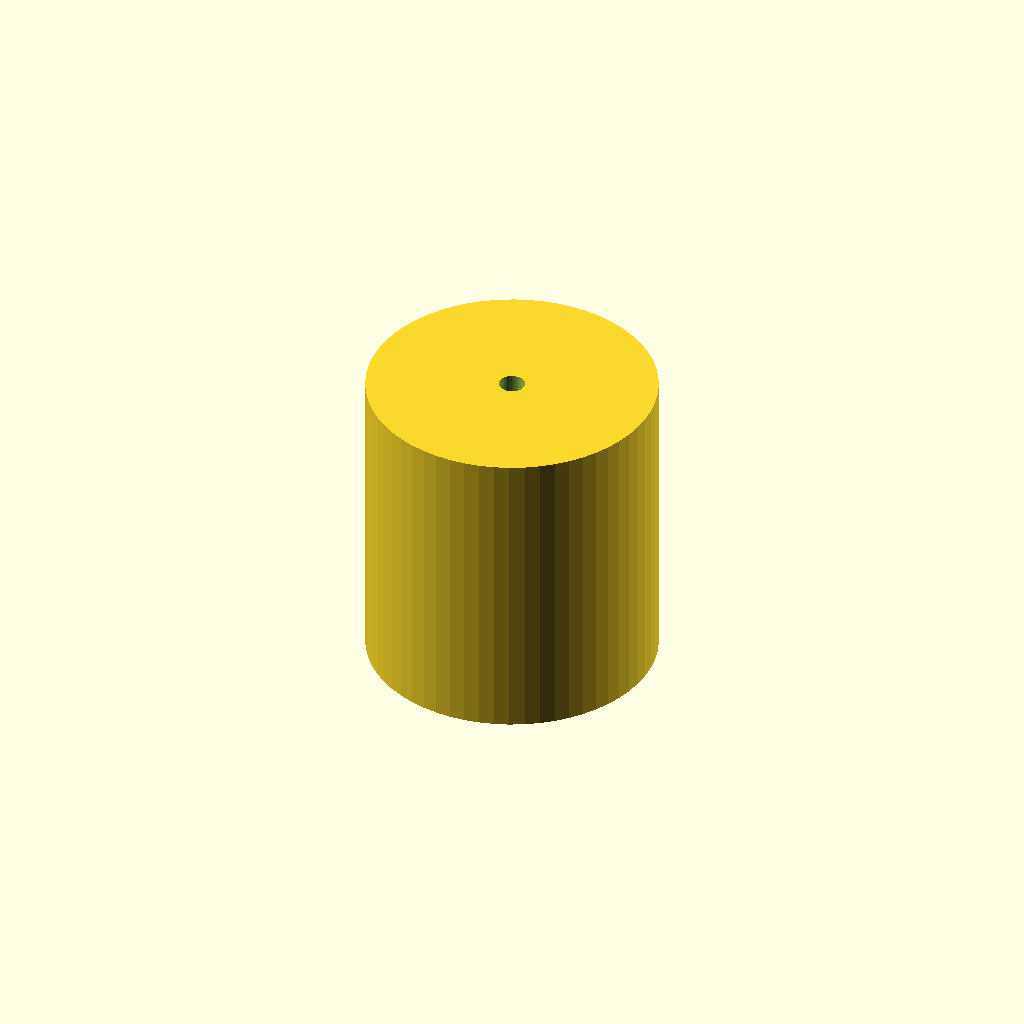
Cell 1: the model at its default parameters.
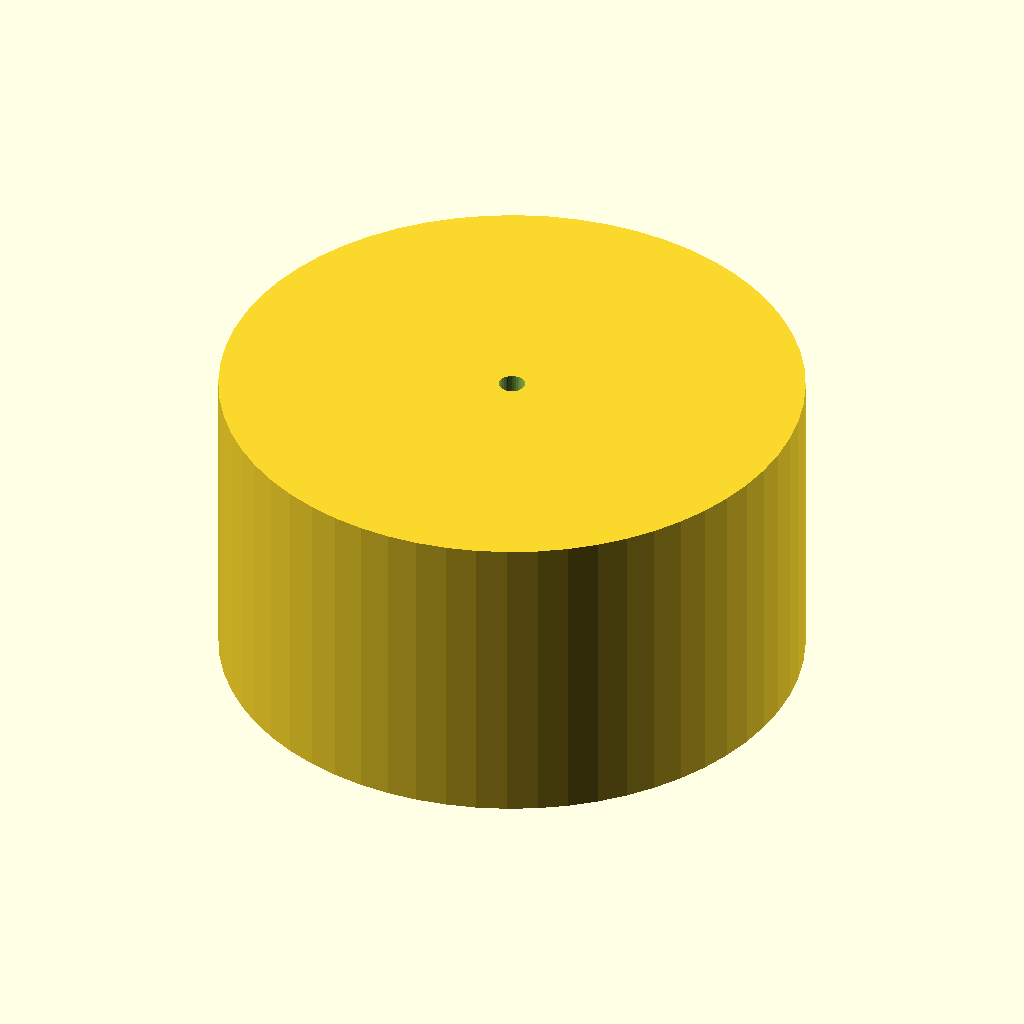
Cell 2: the same model with roller_radius = 93.76.
One fixed orthographic camera (rotation 55°, 0°, 25°; colour scheme Cornfield) for every cell.
The OpenSCAD source (output/swarm_revisions/cand_75f64867/model.scad):

        wall_thickness = 6.67;
        bore_clearance = 2.237;
        roller_radius = 46.88;

        module roller() {
            difference() {
                cylinder(h=100, r=roller_radius, $fn=60);
                translate([0,0,-5])
                    cylinder(h=110, r=bore_clearance + 2, $fn=40);
            }
        }
        roller();
        
Parameter table extracted from the source (name, type, default, range or options):
wall_thickness: number, default 6.67
bore_clearance: number, default 2.237
roller_radius: number, default 46.88
